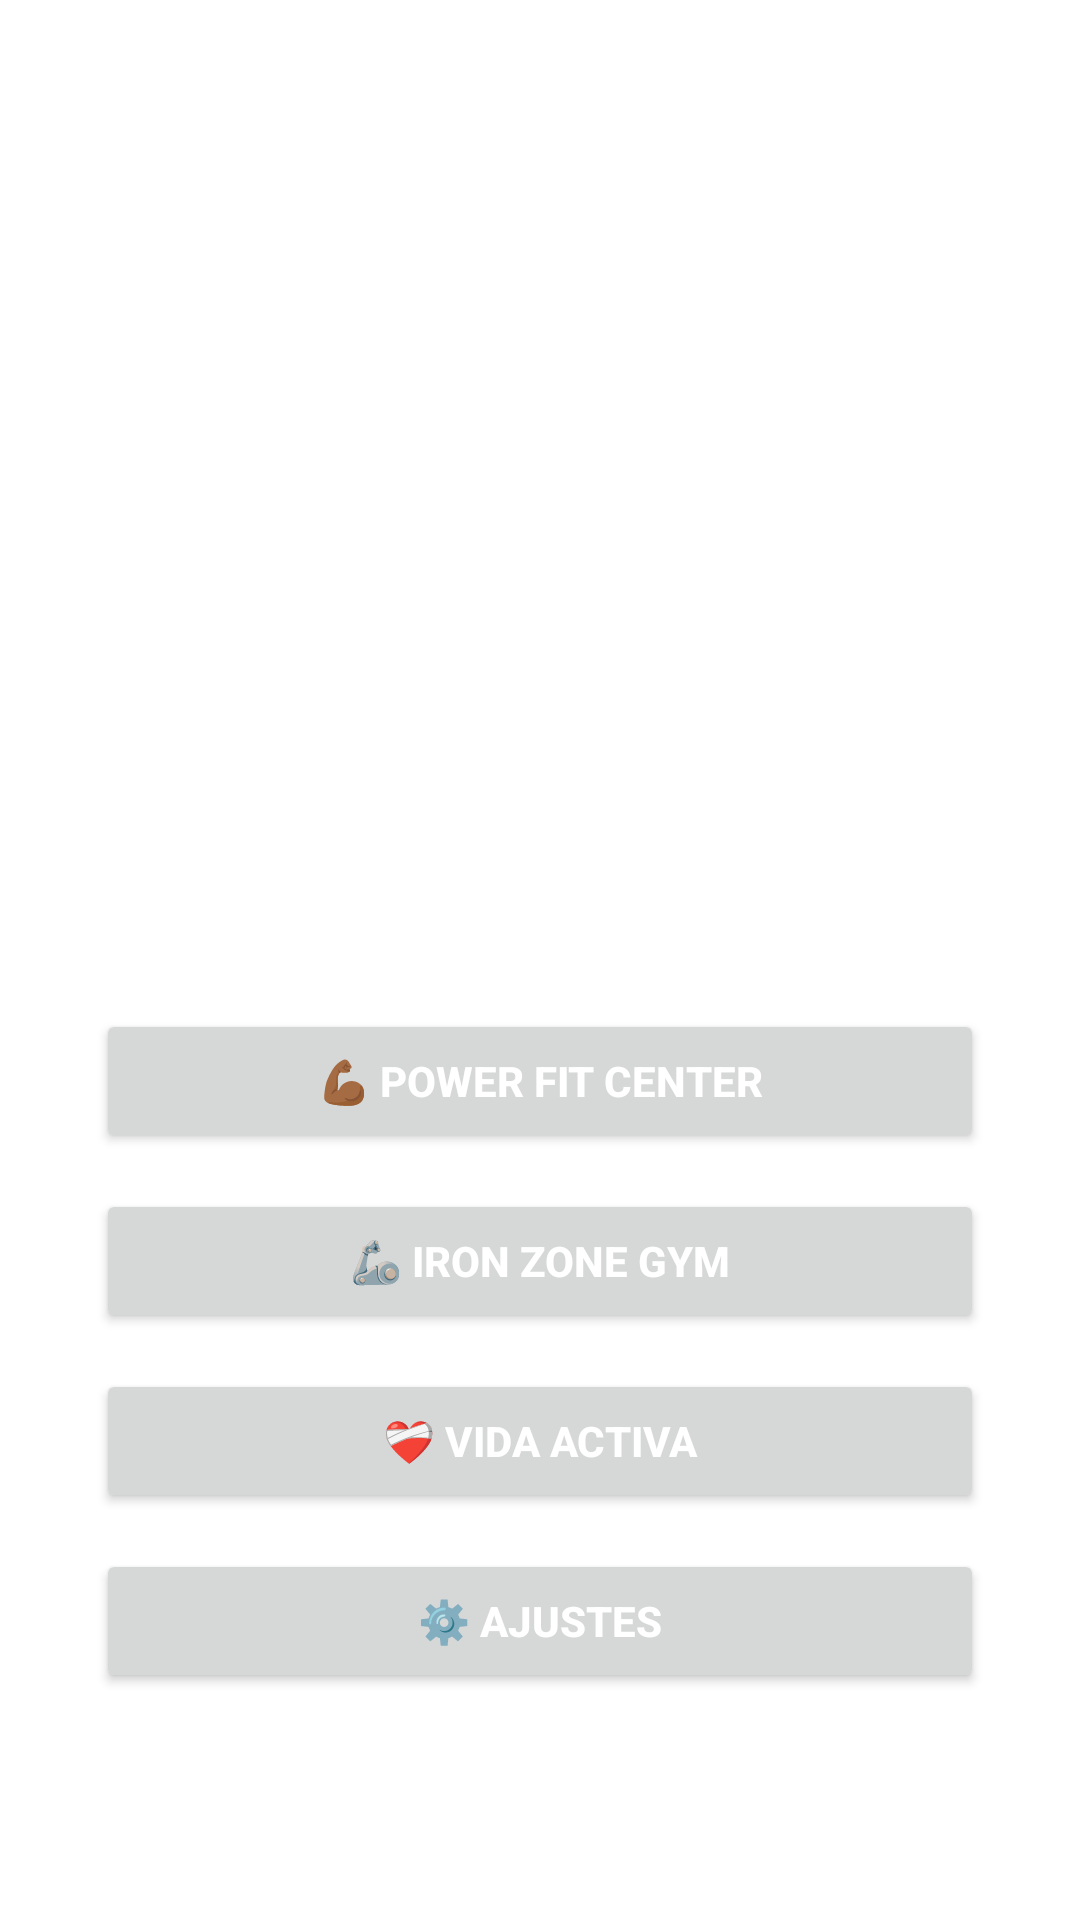

The Android layout XML behind this screen, and the referenced resources:
<!-- AndroidManifest.xml: application theme Theme.GuiaDeGimnasio -->
<!-- res/layout/activity_main.xml -->
<?xml version="1.0" encoding="utf-8"?>
<LinearLayout xmlns:android="http://schemas.android.com/apk/res/android"

    android:layout_width="match_parent"
    android:layout_height="match_parent"
    android:orientation="vertical"
    android:layout_marginTop="24dp"
    android:padding="32dp">

    <TextView
        android:id="@+id/tvTitulo"
        android:layout_width="match_parent"
        android:layout_height="wrap_content"
        android:layout_marginTop="60dp"
        android:gravity="center"
        android:text="Guía de Gimnasios"
        android:textColor="@color/texto"
        android:textSize="40sp"
        android:textStyle="bold" />

    <TextView
        android:id="@+id/tvSubtitulo"
        android:layout_width="match_parent"
        android:layout_height="wrap_content"
        android:gravity="center_horizontal"
        android:text="Elige un gimnasio para ver su detalle"
        android:textColor="@color/texto"
        android:textSize="18sp"
        android:layout_marginBottom="60dp"
        android:layout_marginTop="48dp"
        />

    <Button
        android:id="@+id/btnGimnasio1"
        android:layout_width="match_parent"
        android:layout_height="wrap_content"
        android:text="💪🏾 Power Fit Center"
        android:textStyle="bold"
        android:textColor="@color/texto"
        android:layout_marginTop="12dp"/>

    <Button
        android:id="@+id/btnGimnasio2"
        android:layout_width="match_parent"
        android:layout_height="wrap_content"
        android:text="🦾 Iron Zone Gym"
        android:textStyle="bold"
        android:textColor="@color/texto"
        android:layout_marginTop="12dp"/>

    <Button
        android:id="@+id/btnGimnasio3"
        android:layout_width="match_parent"
        android:layout_height="wrap_content"
        android:text="❤️‍🩹 Vida Activa"
        android:textStyle="bold"
        android:textColor="@color/texto"
        android:layout_marginTop="12dp"/>

    <Button
        android:id="@+id/btnAjustes"
        android:layout_width="match_parent"
        android:layout_height="wrap_content"
        android:text="⚙️ Ajustes"
        android:textStyle="bold"
        android:textColor="@color/texto"
        android:layout_marginTop="12dp"/>

</LinearLayout>
<!-- resources referenced by this layout -->
<resources>
  <color name="texto">#FFFFFF</color>
  <style name="Theme.GuiaDeGimnasio" parent="Theme.MaterialComponents.DayNight.DarkActionBar">
          
          <item name="colorPrimary">@color/purple_500</item>
          <item name="colorPrimaryVariant">@color/purple_700</item>
          <item name="colorOnPrimary">@color/white</item>
          
          <item name="colorSecondary">@color/teal_200</item>
          <item name="colorSecondaryVariant">@color/teal_700</item>
          <item name="colorOnSecondary">@color/black</item>
          
          <item name="android:statusBarColor">?attr/colorPrimaryVariant</item>
          
      </style>
  <color name="purple_500">#FF6200EE</color>
  <color name="purple_700">#FF3700B3</color>
  <color name="white">#FFFFFFFF</color>
  <color name="teal_200">#FF03DAC5</color>
  <color name="teal_700">#FF018786</color>
  <color name="black">#FF000000</color>
</resources>
